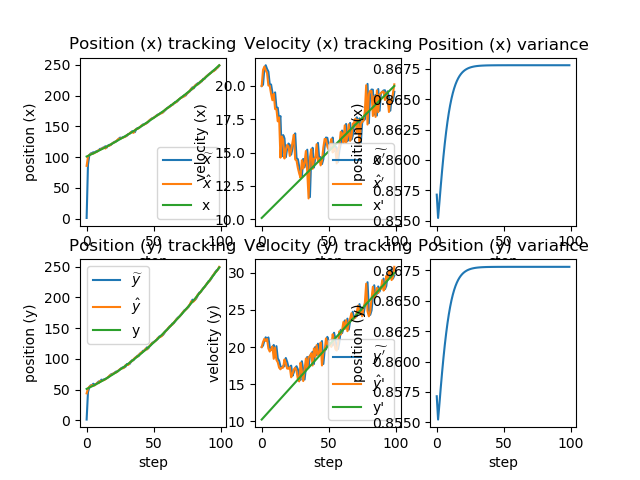

Source data for this figure (header and first rows):
x_, dx_, y_, dy_, x, x_var, dx, y, y_var, dy, x_real, dx_real, y_real, dy_real
1, 20, 1, 20, 85.78, 0.8571, 20, 43.72, 0.8571, 20, 101, 10.1, 51, 10.2
87.78, 20.1, 45.72, 20.2, 100.8, 0.8552, 21.2, 51.37, 0.8552, 20.68, 102, 10.2, 52.02, 10.4
102.9, 21.3, 53.43, 20.88, 103.8, 0.8565, 21.46, 54.72, 0.8565, 21.11, 103, 10.3, 53.06, 10.6
105.9, 21.56, 56.83, 21.31, 104.5, 0.8579, 21.18, 55.01, 0.8579, 20.82, 104.1, 10.4, 54.12, 10.8
106.6, 21.28, 57.09, 21.02, 105.8, 0.8591, 20.98, 57.3, 0.8591, 21.09, 105.1, 10.5, 55.2, 11
107.9, 21.08, 59.41, 21.29, 105.5, 0.8603, 20.04, 55.97, 0.8603, 19.79, 106.2, 10.6, 56.3, 11.2
107.5, 20.14, 57.95, 19.99, 107.3, 0.8614, 20.01, 56.76, 0.8614, 19.39, 107.2, 10.7, 57.42, 11.4
109.3, 20.11, 58.7, 19.59, 108, 0.8623, 19.41, 58.85, 0.8623, 19.67, 108.3, 10.8, 58.56, 11.6
110, 19.51, 60.81, 19.87, 109.1, 0.8631, 18.93, 61.14, 0.8631, 20.08, 109.4, 10.9, 59.72, 11.8
110.9, 19.03, 63.14, 20.28, 111.5, 0.8639, 19.42, 60.38, 0.8639, 18.41, 110.5, 11, 60.9, 12
113.5, 19.52, 62.22, 18.61, 111.7, 0.8645, 18.27, 64.04, 0.8645, 19.92, 111.5, 11.1, 62.1, 12.2
113.6, 18.37, 66.04, 20.12, 113.4, 0.865, 18.26, 63.57, 0.865, 18.26, 112.7, 11.2, 63.32, 12.4
115.2, 18.36, 65.4, 18.46, 113.9, 0.8655, 17.35, 64.73, 0.8655, 17.93, 113.8, 11.3, 64.56, 12.6
115.7, 17.45, 66.52, 18.13, 115.9, 0.8659, 17.64, 65.38, 0.8659, 17.21, 114.9, 11.4, 65.82, 12.8
117.7, 17.74, 67.1, 17.41, 113.9, 0.8662, 14.62, 66.59, 0.8662, 16.98, 116, 11.5, 67.1, 13
115.4, 14.72, 68.29, 17.18, 117.2, 0.8665, 16.22, 68.33, 0.8665, 17.22, 117.2, 11.6, 68.4, 13.2
118.8, 16.32, 70.06, 17.42, 118.4, 0.8667, 15.97, 69.81, 0.8667, 17.21, 118.4, 11.7, 69.72, 13.4
120, 16.07, 71.54, 17.41, 118.3, 0.8669, 14.56, 72.56, 0.8669, 18.32, 119.5, 11.8, 71.06, 13.6
119.7, 14.66, 74.4, 18.52, 120.3, 0.8671, 15.21, 73.59, 0.8671, 17.8, 120.7, 11.9, 72.42, 13.8
121.9, 15.31, 75.37, 18, 122.2, 0.8672, 15.58, 74.36, 0.8672, 17.09, 121.9, 12, 73.8, 14
123.7, 15.68, 76.07, 17.29, 123.5, 0.8673, 15.47, 75.81, 0.8673, 17.06, 123.1, 12.1, 75.2, 14.2
125, 15.57, 77.52, 17.26, 124.1, 0.8674, 14.75, 77.54, 0.8674, 17.28, 124.3, 12.2, 76.62, 14.4
125.6, 14.85, 79.27, 17.48, 126, 0.8675, 15.22, 77.55, 0.8675, 15.91, 125.5, 12.3, 78.06, 14.6
127.5, 15.32, 79.14, 16.11, 128, 0.8675, 15.77, 79.46, 0.8675, 16.4, 126.8, 12.4, 79.52, 14.8
129.6, 15.87, 81.1, 16.6, 130.1, 0.8676, 16.34, 81.49, 0.8676, 16.96, 128, 12.5, 81, 15
131.7, 16.44, 83.19, 17.16, 129.6, 0.8676, 14.49, 83.23, 0.8676, 17.2, 129.2, 12.6, 82.5, 15.2
131.1, 14.59, 84.95, 17.4, 130.9, 0.8676, 14.41, 84.29, 0.8676, 16.79, 130.5, 12.7, 84.02, 15.4
132.3, 14.51, 85.97, 16.99, 131.6, 0.8677, 13.85, 84.53, 0.8677, 15.66, 131.8, 12.8, 85.56, 15.6
133, 13.95, 86.1, 15.86, 132.4, 0.8677, 13.44, 85.56, 0.8677, 15.35, 133.1, 12.9, 87.12, 15.8
133.8, 13.54, 87.09, 15.55, 133.3, 0.8677, 13.12, 89.59, 0.8677, 17.88, 134.3, 13, 88.7, 16
134.6, 13.22, 91.37, 18.08, 135.9, 0.8677, 14.43, 89.89, 0.8677, 16.69, 135.7, 13.1, 90.3, 16.2
137.4, 14.53, 91.56, 16.89, 136.6, 0.8677, 13.81, 89.96, 0.8677, 15.4, 137, 13.2, 91.92, 16.4
138, 13.91, 91.5, 15.6, 138.4, 0.8678, 14.27, 92.97, 0.8678, 16.97, 138.3, 13.3, 93.56, 16.6
139.8, 14.37, 94.67, 17.17, 140.6, 0.8678, 15.12, 96.04, 0.8678, 18.45, 139.6, 13.4, 95.22, 16.8
142.1, 15.22, 97.88, 18.65, 140.4, 0.8678, 13.61, 96.14, 0.8678, 17.03, 140.9, 13.5, 96.9, 17
141.8, 13.71, 97.84, 17.23, 139.5, 0.8678, 11.56, 99.36, 0.8678, 18.64, 142.3, 13.6, 98.6, 17.2
140.6, 11.66, 101.2, 18.84, 143.8, 0.8678, 14.64, 101.1, 0.8678, 18.7, 143.7, 13.7, 100.3, 17.4
145.3, 14.74, 102.9, 18.9, 145.8, 0.8678, 15.26, 103.2, 0.8678, 19.16, 145, 13.8, 102.1, 17.6
147.4, 15.36, 105.1, 19.36, 145.7, 0.8678, 13.78, 103.2, 0.8678, 17.51, 146.4, 13.9, 103.8, 17.8
147, 13.88, 104.9, 17.71, 147.8, 0.8678, 14.55, 107.2, 0.8678, 19.81, 147.8, 14, 105.6, 18
149.2, 14.65, 109.1, 20.01, 149.1, 0.8678, 14.57, 107.7, 0.8678, 18.69, 149.2, 14.1, 107.4, 18.2
150.6, 14.67, 109.6, 18.89, 151.6, 0.8678, 15.63, 111, 0.8678, 20.24, 150.6, 14.2, 109.2, 18.4
153.2, 15.73, 113.1, 20.44, 151.7, 0.8678, 14.33, 111.5, 0.8678, 18.96, 152, 14.3, 111.1, 18.6
153.1, 14.43, 113.4, 19.16, 153.3, 0.8678, 14.57, 113.2, 0.8678, 19.01, 153.5, 14.4, 112.9, 18.8
154.7, 14.67, 115.1, 19.21, 154.1, 0.8678, 14.04, 116.6, 0.8678, 20.6, 154.9, 14.5, 114.8, 19
155.5, 14.14, 118.7, 20.8, 155.7, 0.8678, 14.4, 115.1, 0.8678, 17.51, 156.3, 14.6, 116.7, 19.2
157.2, 14.5, 116.9, 17.71, 158.1, 0.8678, 15.37, 118.7, 0.8678, 19.36, 157.8, 14.7, 118.6, 19.4
159.6, 15.47, 120.6, 19.56, 160.2, 0.8678, 16.03, 120.5, 0.8678, 19.48, 159.3, 14.8, 120.6, 19.6
161.8, 16.13, 122.5, 19.68, 161.7, 0.8678, 16.01, 124.1, 0.8678, 21.17, 160.8, 14.9, 122.5, 19.8
163.3, 16.11, 126.2, 21.37, 162.6, 0.8678, 15.46, 125.1, 0.8678, 20.41, 162.2, 15, 124.5, 20
164.2, 15.56, 127.2, 20.61, 163.8, 0.8678, 15.22, 126.9, 0.8678, 20.32, 163.8, 15.1, 126.5, 20.2
165.3, 15.32, 128.9, 20.52, 165.6, 0.8678, 15.6, 128.7, 0.8678, 20.32, 165.3, 15.2, 128.5, 20.4
167.2, 15.7, 130.7, 20.52, 167.5, 0.8678, 16.03, 130.2, 0.8678, 20.01, 166.8, 15.3, 130.6, 20.6
169.1, 16.13, 132.2, 20.21, 167.9, 0.8678, 15.01, 133.8, 0.8678, 21.72, 168.3, 15.4, 132.6, 20.8
169.4, 15.11, 136, 21.92, 169.7, 0.8678, 15.37, 134.8, 0.8678, 20.86, 169.8, 15.5, 134.7, 21
171.3, 15.47, 136.9, 21.06, 171, 0.8678, 15.26, 135.5, 0.8678, 19.72, 171.4, 15.6, 136.8, 21.2
172.6, 15.36, 137.5, 19.92, 171.3, 0.8678, 14.19, 137, 0.8678, 19.53, 173, 15.7, 138.9, 21.4
172.7, 14.29, 139, 19.73, 173.6, 0.8678, 15.07, 139.8, 0.8678, 20.52, 174.5, 15.8, 141.1, 21.6
175.1, 15.17, 141.9, 20.72, 175.5, 0.8678, 15.55, 143.4, 0.8678, 22.12, 176.1, 15.9, 143.2, 21.8
177, 15.65, 145.6, 22.32, 178, 0.8678, 16.56, 144.9, 0.8678, 21.68, 177.7, 16, 145.4, 22
... 40 more rows
